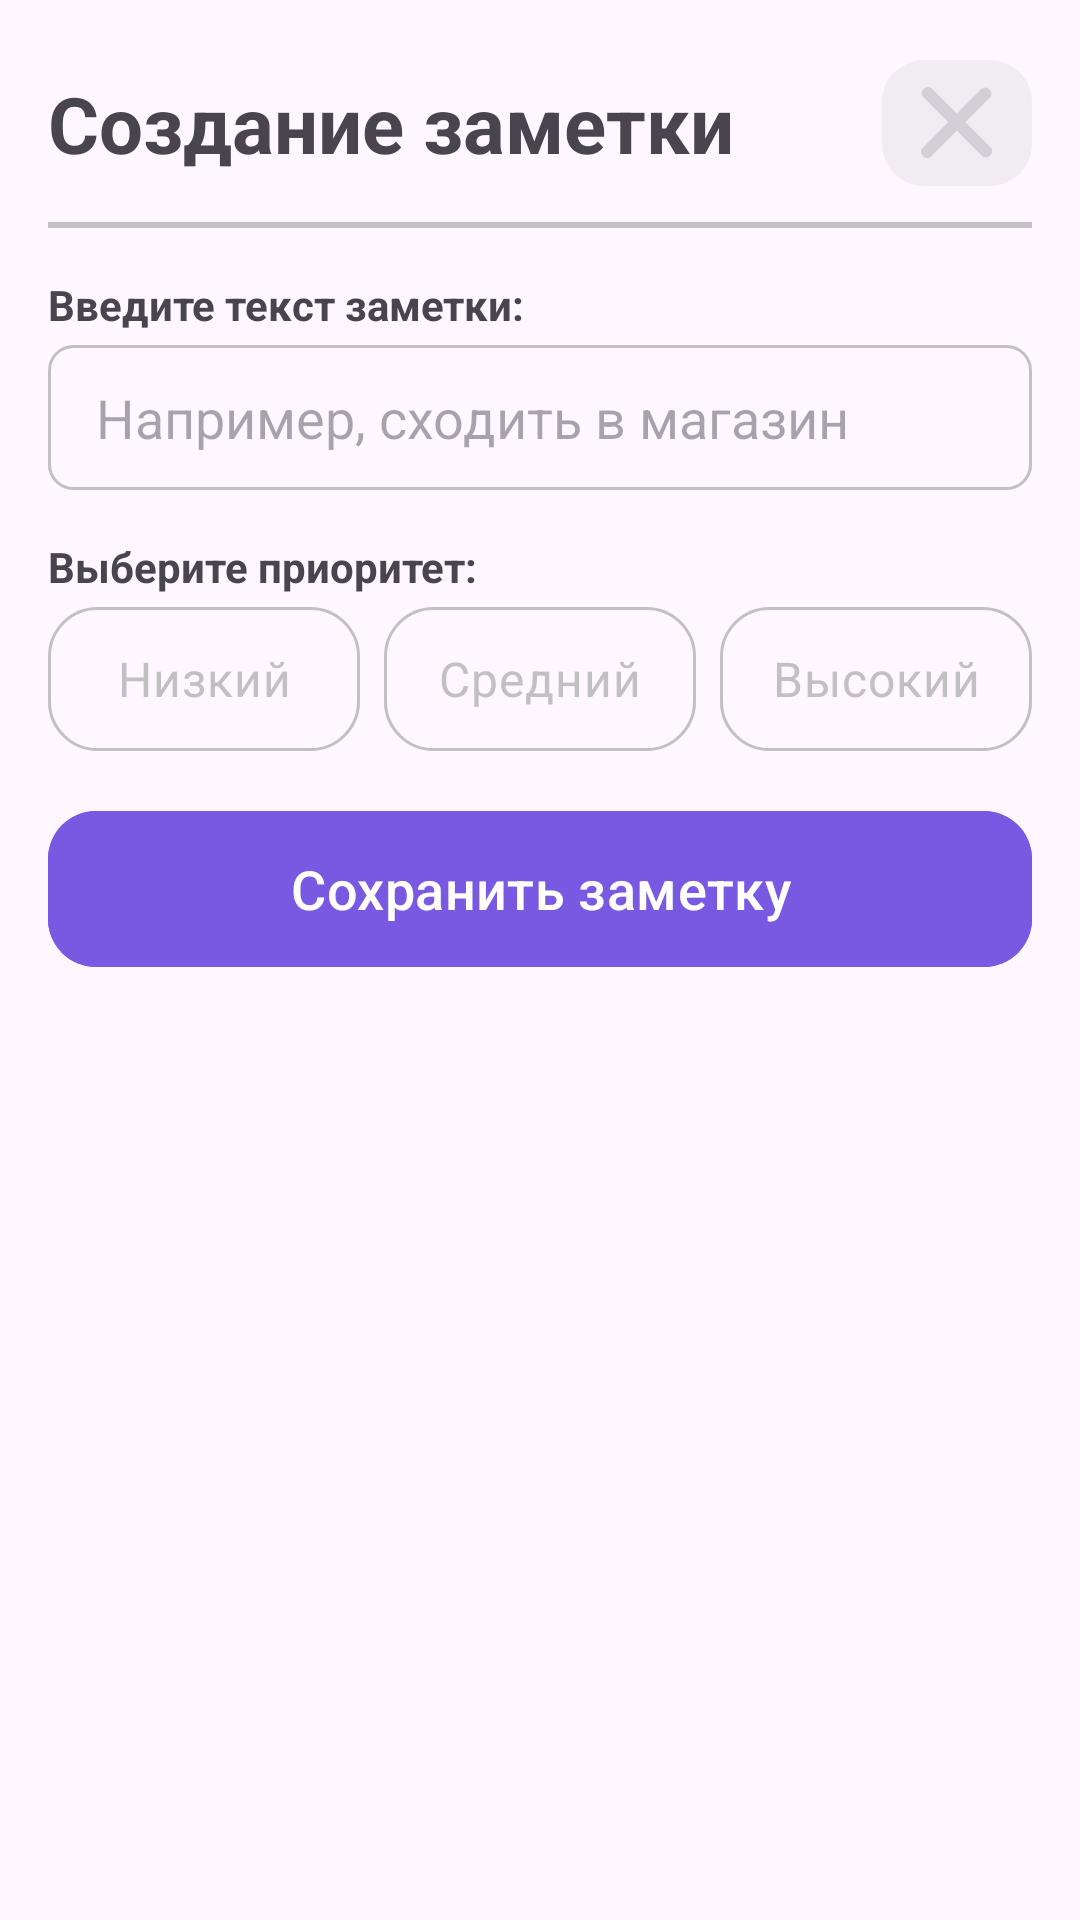

This screen was rendered from an Android layout file. Write that file and the resources it references.
<!-- AndroidManifest.xml: application theme Theme.TodoList -->
<!-- res/layout/activity_add_note.xml -->
<?xml version="1.0" encoding="utf-8"?>
<androidx.constraintlayout.widget.ConstraintLayout xmlns:android="http://schemas.android.com/apk/res/android"
    xmlns:app="http://schemas.android.com/apk/res-auto"
    xmlns:tools="http://schemas.android.com/tools"
    android:layout_width="match_parent"
    android:layout_height="match_parent">

    <TextView
        android:id="@+id/noteAddingScreenTitle"
        android:layout_width="wrap_content"
        android:layout_height="wrap_content"
        android:layout_marginStart="16dp"
        android:focusable="true"
        android:text="@string/noteAddingScreenTitleText"
        android:textSize="26sp"

        android:textStyle="bold"
        app:layout_constraintBottom_toBottomOf="@+id/btnCloseNoteAddingScreen"
        app:layout_constraintStart_toStartOf="parent"
        app:layout_constraintTop_toTopOf="@+id/btnCloseNoteAddingScreen" />


    <com.google.android.material.button.MaterialButton
        android:id="@+id/btnCloseNoteAddingScreen"
        android:layout_width="50dp"
        android:layout_height="50dp"
        android:layout_marginTop="16dp"
        android:layout_marginEnd="16dp"
        android:backgroundTint="@color/close_btn_bg"
        android:contentDescription="@string/btnCloseNoteAddingScreenDescription"
        android:textSize="12sp"
        app:cornerRadius="14dp"

        app:icon="@drawable/close_activity_icon"
        app:iconGravity="top"

        app:iconPadding="8dp"
        app:iconSize="30dp"
        app:iconTint="@color/close_activity_icon_color"
        app:layout_constraintBottom_toTopOf="@+id/headerSeparator"
        app:layout_constraintEnd_toEndOf="parent"


        app:layout_constraintTop_toTopOf="parent" />

    <View
        android:id="@+id/headerSeparator"
        android:layout_width="match_parent"
        android:layout_height="2dp"
        android:layout_marginHorizontal="16dp"
        android:layout_marginTop="8dp"
        android:background="@color/separator_color"
        app:layout_constraintEnd_toEndOf="parent"
        app:layout_constraintStart_toStartOf="parent"
        app:layout_constraintTop_toBottomOf="@+id/btnCloseNoteAddingScreen" />


    <TextView
        android:id="@+id/etNoteTextInputBoxTitle"
        android:layout_width="match_parent"
        android:layout_height="wrap_content"
        android:layout_marginHorizontal="16dp"
        android:layout_marginTop="16dp"
        android:text="@string/etNoteTextInputBoxTitleText"
        android:textStyle="bold"

        app:layout_constraintEnd_toEndOf="parent"
        app:layout_constraintStart_toStartOf="parent"
        app:layout_constraintTop_toBottomOf="@+id/headerSeparator" />

    <EditText
        android:id="@+id/etNoteTextInputBox"
        android:layout_width="0dp"
        android:layout_height="wrap_content"
        android:minHeight="48dp"
        android:layout_weight="1"

        android:layout_marginHorizontal="16dp"
        android:layout_marginTop="4dp"
        android:paddingHorizontal="16dp"
        android:paddingVertical="12dp"


        android:background="@drawable/edit_note_text_view_bg"

        android:hint="@string/etNoteTextInputBoxHint"
        android:inputType="textCapSentences|textMultiLine"
        android:maxLength="500"
        android:maxLines="10"

        app:layout_constraintBottom_toTopOf="@id/choosePriorityTitle"
        app:layout_constraintEnd_toEndOf="parent"
        app:layout_constraintStart_toStartOf="parent"
        app:layout_constraintTop_toBottomOf="@id/etNoteTextInputBoxTitle"

        android:importantForAutofill="no"


        />

    <TextView
        android:id="@+id/choosePriorityTitle"
        android:layout_width="match_parent"
        android:layout_height="wrap_content"
        android:layout_marginHorizontal="16dp"
        android:layout_marginTop="16dp"
        android:text="@string/choosePriorityTitleText"
        android:textStyle="bold"

        app:layout_constraintEnd_toEndOf="parent"
        app:layout_constraintStart_toStartOf="parent"
        app:layout_constraintTop_toBottomOf="@+id/etNoteTextInputBox" />

    <RadioGroup
        android:id="@+id/rgChoosePriority"
        android:layout_width="match_parent"
        android:layout_height="wrap_content"
        android:layout_marginHorizontal="16dp"
        android:layout_marginTop="4dp"
        android:orientation="horizontal"
        app:layout_constraintEnd_toEndOf="parent"
        app:layout_constraintHorizontal_bias="0.5"
        app:layout_constraintStart_toStartOf="parent"
        app:layout_constraintTop_toBottomOf="@+id/choosePriorityTitle"
        android:weightSum="3"
        >

        <RadioButton
            android:id="@+id/rbLowPriority"
            android:layout_width="0dp"
            android:layout_height="wrap_content"
            android:layout_weight="1"
            android:background="@drawable/default_priority_rb_bg"
            android:button="@null"
            android:checked="true"
            android:text="@string/rbLowPriorityText"
            android:textAlignment="center"
            android:textColor="@color/inactive_rb_color"
            android:textSize="16sp"
            android:textStyle="normal" />

        <RadioButton
            android:id="@+id/rbMediumPriority"
            android:layout_width="0dp"
            android:layout_height="wrap_content"
            android:layout_weight="1"
            android:background="@drawable/default_priority_rb_bg"
            android:button="@null"
            android:text="@string/rbMediumPriority"
            android:textAlignment="center"
            android:textColor="@color/inactive_rb_color"
            android:textSize="16sp"
            android:textStyle="normal"
            android:layout_marginHorizontal="8dp"
            />

        <RadioButton
            android:id="@+id/rbHighPriority"
            android:layout_width="0dp"
            android:layout_height="wrap_content"
            android:layout_weight="1"
            android:background="@drawable/default_priority_rb_bg"
            android:button="@null"
            android:text="@string/rbHighPriority"
            android:textAlignment="center"
            android:textColor="@color/inactive_rb_color"
            android:textSize="16sp"
            android:textStyle="normal" />
    </RadioGroup>


    <com.google.android.material.button.MaterialButton
        android:id="@+id/btnSaveNote"
        android:layout_width="0dp"
        android:layout_height="60dp"
        android:layout_margin="16dp"
        android:backgroundTint="@color/main_color"
        android:text="@string/btnSaveNoteText"
        android:textColor="@color/white"
        android:textSize="18sp"
        android:textStyle="normal"
        app:cornerRadius="16dp"


        app:layout_constraintEnd_toEndOf="parent"
        app:layout_constraintStart_toStartOf="parent"
        app:layout_constraintTop_toBottomOf="@+id/rgChoosePriority" />

</androidx.constraintlayout.widget.ConstraintLayout>
<!-- resources referenced by this layout -->
<resources>
  <color name="close_activity_icon_color">#68A9A7AE</color>
  <color name="close_btn_bg">#16AEAEAE</color>
  <color name="inactive_rb_color">#A3A1A1A1</color>
  <color name="main_color">#7959E1</color>
  <color name="separator_color">#A3A1A1A1</color>
  <color name="white">#FFFFFFFF</color>
  <!-- drawable close_activity_icon (drawable) -->
  <?xml version="1.0" encoding="utf-8"?>
  <vector xmlns:android="http://schemas.android.com/apk/res/android" xmlns:aapt="http://schemas.android.com/aapt"
      android:viewportWidth="67"
      android:viewportHeight="67"
      android:width="67dp"
      android:height="67dp">
      <group
          android:rotation="-45"
          android:pivotX="5.49756"
          android:pivotY="11.364">
          <path
              android:pathData="M9.49756 11.364H10.49756A4 4 0 0 1 14.49756 15.364V77.364A4 4 0 0 1 10.49756 81.364H9.49756A4 4 0 0 1 5.49756 77.364V15.364A4 4 0 0 1 9.49756 11.364Z"
              android:fillColor="#717073" />
      </group>
      <group
          android:rotation="45"
          android:pivotX="54.4976"
          android:pivotY="5.36401">
          <path
              android:pathData="M58.4976 5.36401H59.4976A4 4 0 0 1 63.4976 9.36401V71.36401A4 4 0 0 1 59.4976 75.36401H58.4976A4 4 0 0 1 54.4976 71.36401V9.36401A4 4 0 0 1 58.4976 5.36401Z"
              android:fillColor="#717073" />
      </group>
  </vector>
  <!-- drawable default_priority_rb_bg (drawable) -->
  <?xml version="1.0" encoding="utf-8"?>
  <shape  android:shape="rectangle" xmlns:android="http://schemas.android.com/apk/res/android" >
      <stroke android:width="1dp" android:color="@color/inactive_rb_color" />
      <solid android:color="#0DFFFFFF" />
      <corners android:radius="16dp"/>
  </shape>
  <!-- drawable edit_note_text_view_bg (drawable) -->
  <?xml version="1.0" encoding="utf-8"?>
  <selector xmlns:android="http://schemas.android.com/apk/res/android">
          
          <item android:state_focused="true" android:drawable="@drawable/edit_note_text_view_focused_bg" />
          
          <item android:drawable="@drawable/edit_note_text_view_default_bg" />
  </selector>
  <string name="btnCloseNoteAddingScreenDescription">Кнопка закрытия окна добавления заметки</string>
  <string name="btnSaveNoteText">Сохранить заметку</string>
  <string name="choosePriorityTitleText">Выберите приоритет:</string>
  <string name="etNoteTextInputBoxHint">Например, сходить в магазин</string>
  <string name="etNoteTextInputBoxTitleText">Введите текст заметки:</string>
  <string name="noteAddingScreenTitleText">Создание заметки</string>
  <string name="rbHighPriority">Высокий</string>
  <string name="rbLowPriorityText">Низкий</string>
  <string name="rbMediumPriority">Средний</string>
  <style name="Theme.TodoList" parent="Base.Theme.TodoList" />
  <!-- drawable edit_note_text_view_focused_bg (drawable) -->
  <?xml version="1.0" encoding="utf-8"?>
  <shape  android:shape="rectangle" xmlns:android="http://schemas.android.com/apk/res/android" >
      <stroke android:width="1dp" android:color="@color/main_color" />
      <solid android:color="#0DFFFFFF" />
      <corners android:radius="8dp"/>
  </shape>
  <!-- drawable edit_note_text_view_default_bg (drawable) -->
  <?xml version="1.0" encoding="utf-8"?>
  <shape  android:shape="rectangle" xmlns:android="http://schemas.android.com/apk/res/android" >
      <stroke android:width="1dp" android:color="@color/inactive_rb_color" />
      <solid android:color="#0DFFFFFF" />
      <corners android:radius="8dp"/>
  </shape>
  <style name="Base.Theme.TodoList" parent="Theme.Material3.DayNight.NoActionBar">
          
          
          <item name="android:statusBarColor">#BEABFB</item>
      </style>
</resources>
